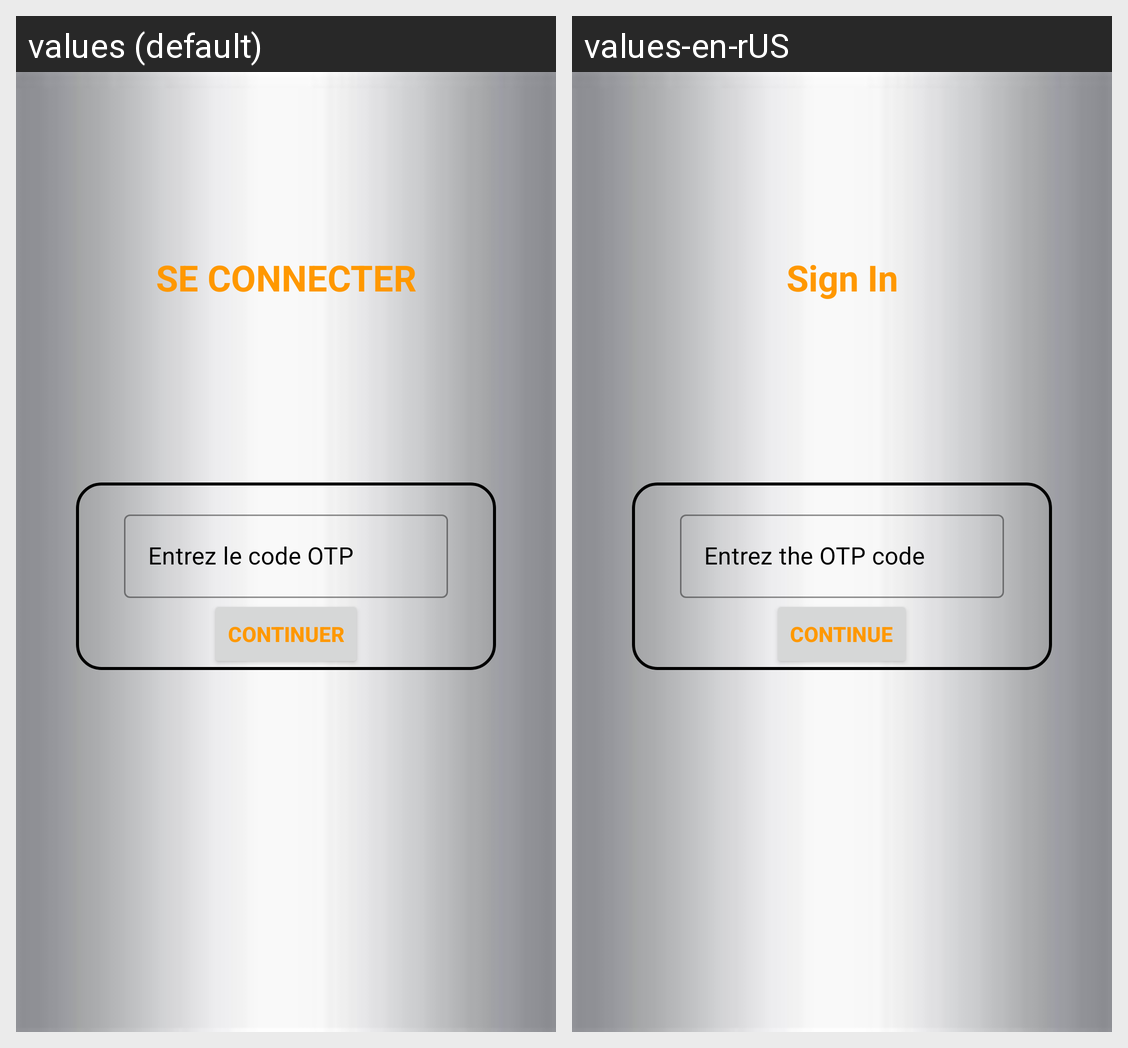

For this localized Android screen grid, give each drawn string resource with its value in every locale shown.
Android screen res/layout/activity_verification_num_tel.xml rendered under 2 locales, left to right: values (default), values-en-rUS. Device: Nexus 5 (rendered at 1080×1920; each locale shown at half size, 540×960, under a caption strip naming it); theme Theme.RepTel.
Strings drawn on this screen, with the default value and each locale's value (text and hints the layout hard-codes, and strings that could not be matched under every locale, appear in the picture but are not listed):

se_connecter
  values: SE CONNECTER
  values-en-rUS: Sign In

entrez_le_code_otp
  values: Entrez le code OTP
  values-en-rUS: Entrez the OTP code

continuer
  values: Continuer
  values-en-rUS: Continue
